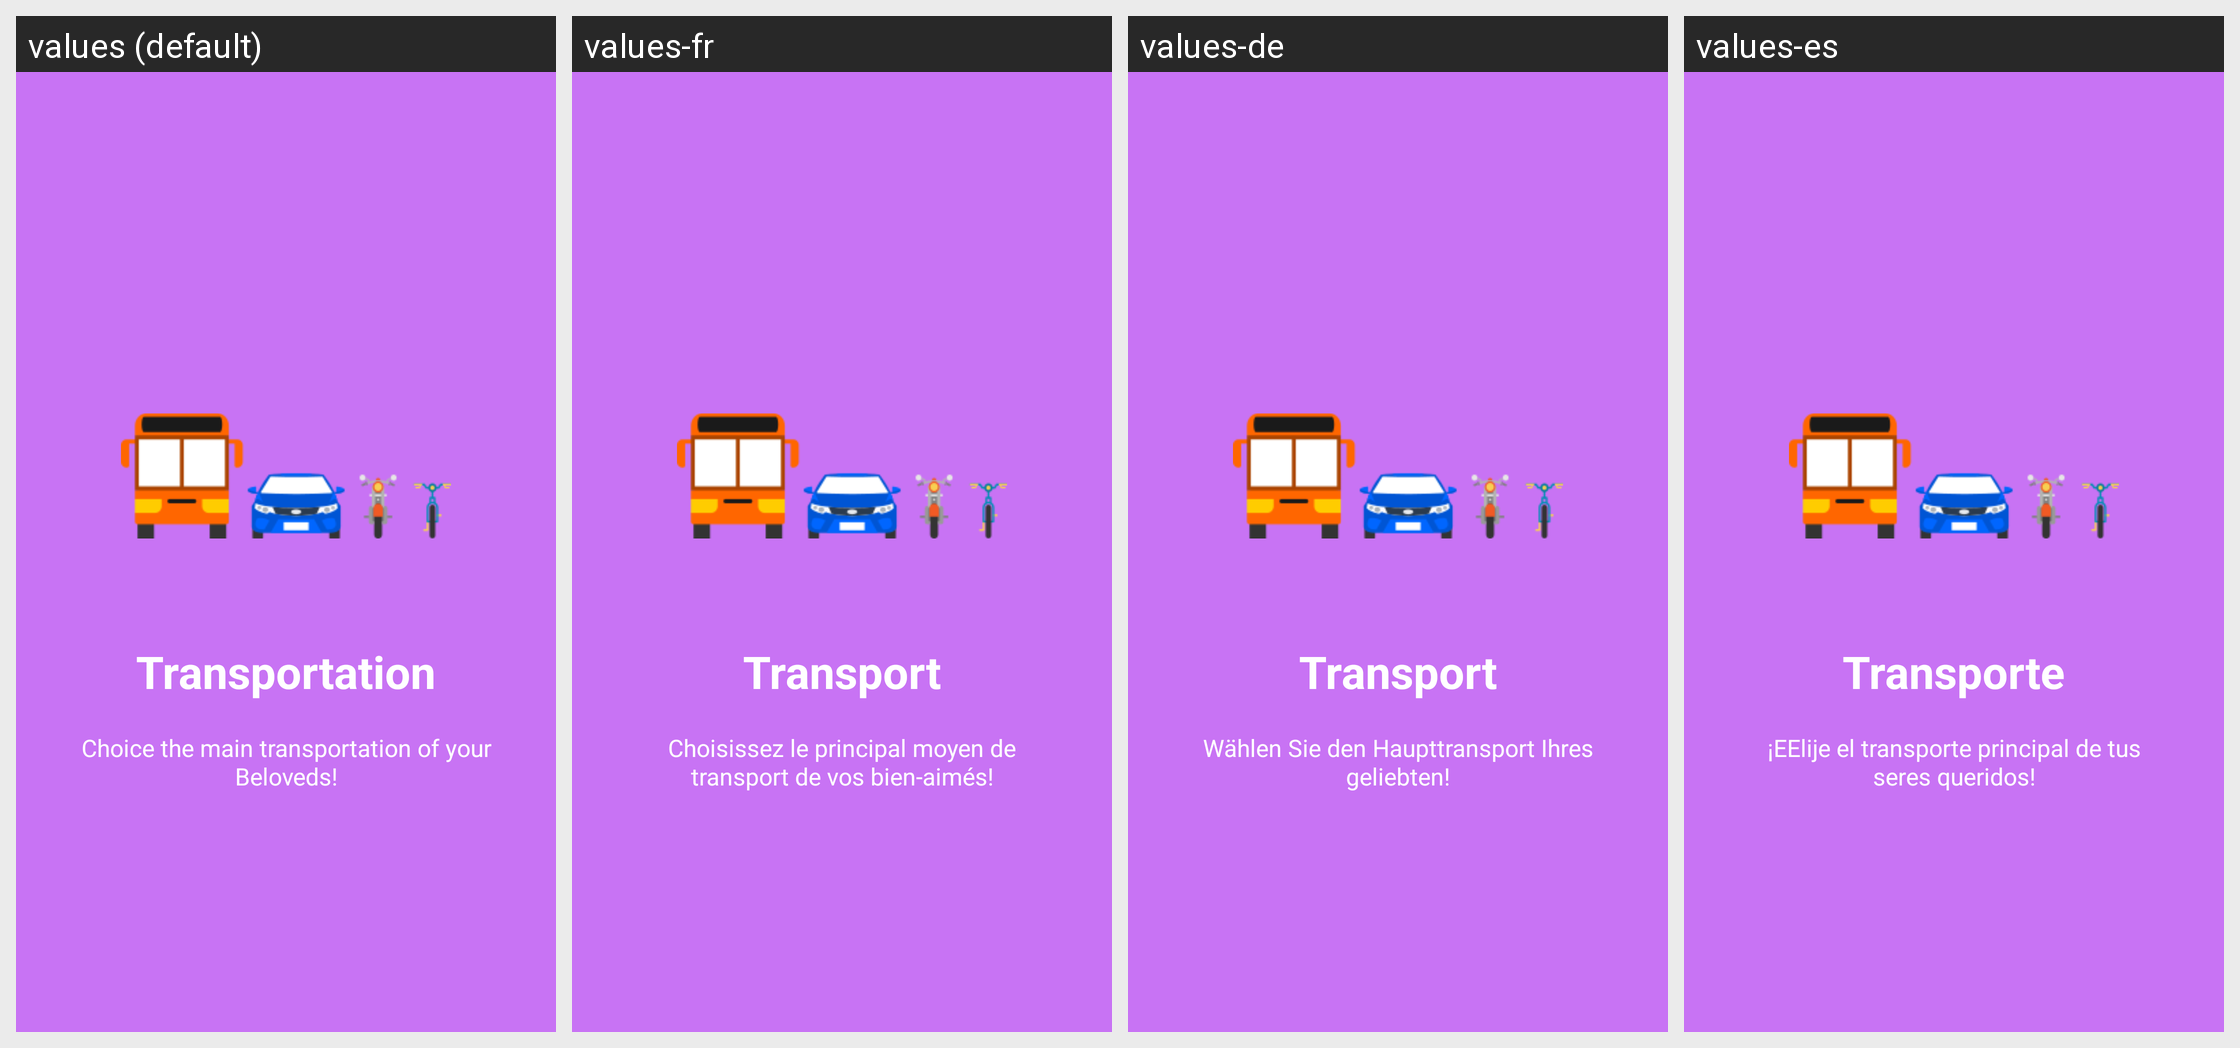

The Android screen above is rendered under several locales of the same app. Produce the string resources it draws, with the default and per-locale values.
Android screen res/layout/transportation_welcome_slide.xml rendered under 4 locales, left to right: values (default), values-fr, values-de, values-es. Device: Nexus 5 (rendered at 1080×1920; each locale shown at half size, 540×960, under a caption strip naming it); theme AppTheme.
Strings drawn on this screen, with the default value and each locale's value (text and hints the layout hard-codes, and strings that could not be matched under every locale, appear in the picture but are not listed):

slide_4_title
  values: Transportation
  values-fr: Transport
  values-de: Transport
  values-es: Transporte

slide_4_desc
  values: Choice the main transportation of your Beloveds!
  values-fr: Choisissez le principal moyen de transport de vos bien-aimés!
  values-de: Wählen Sie den Haupttransport Ihres geliebten!
  values-es: ¡EElije el transporte principal de tus seres queridos!
